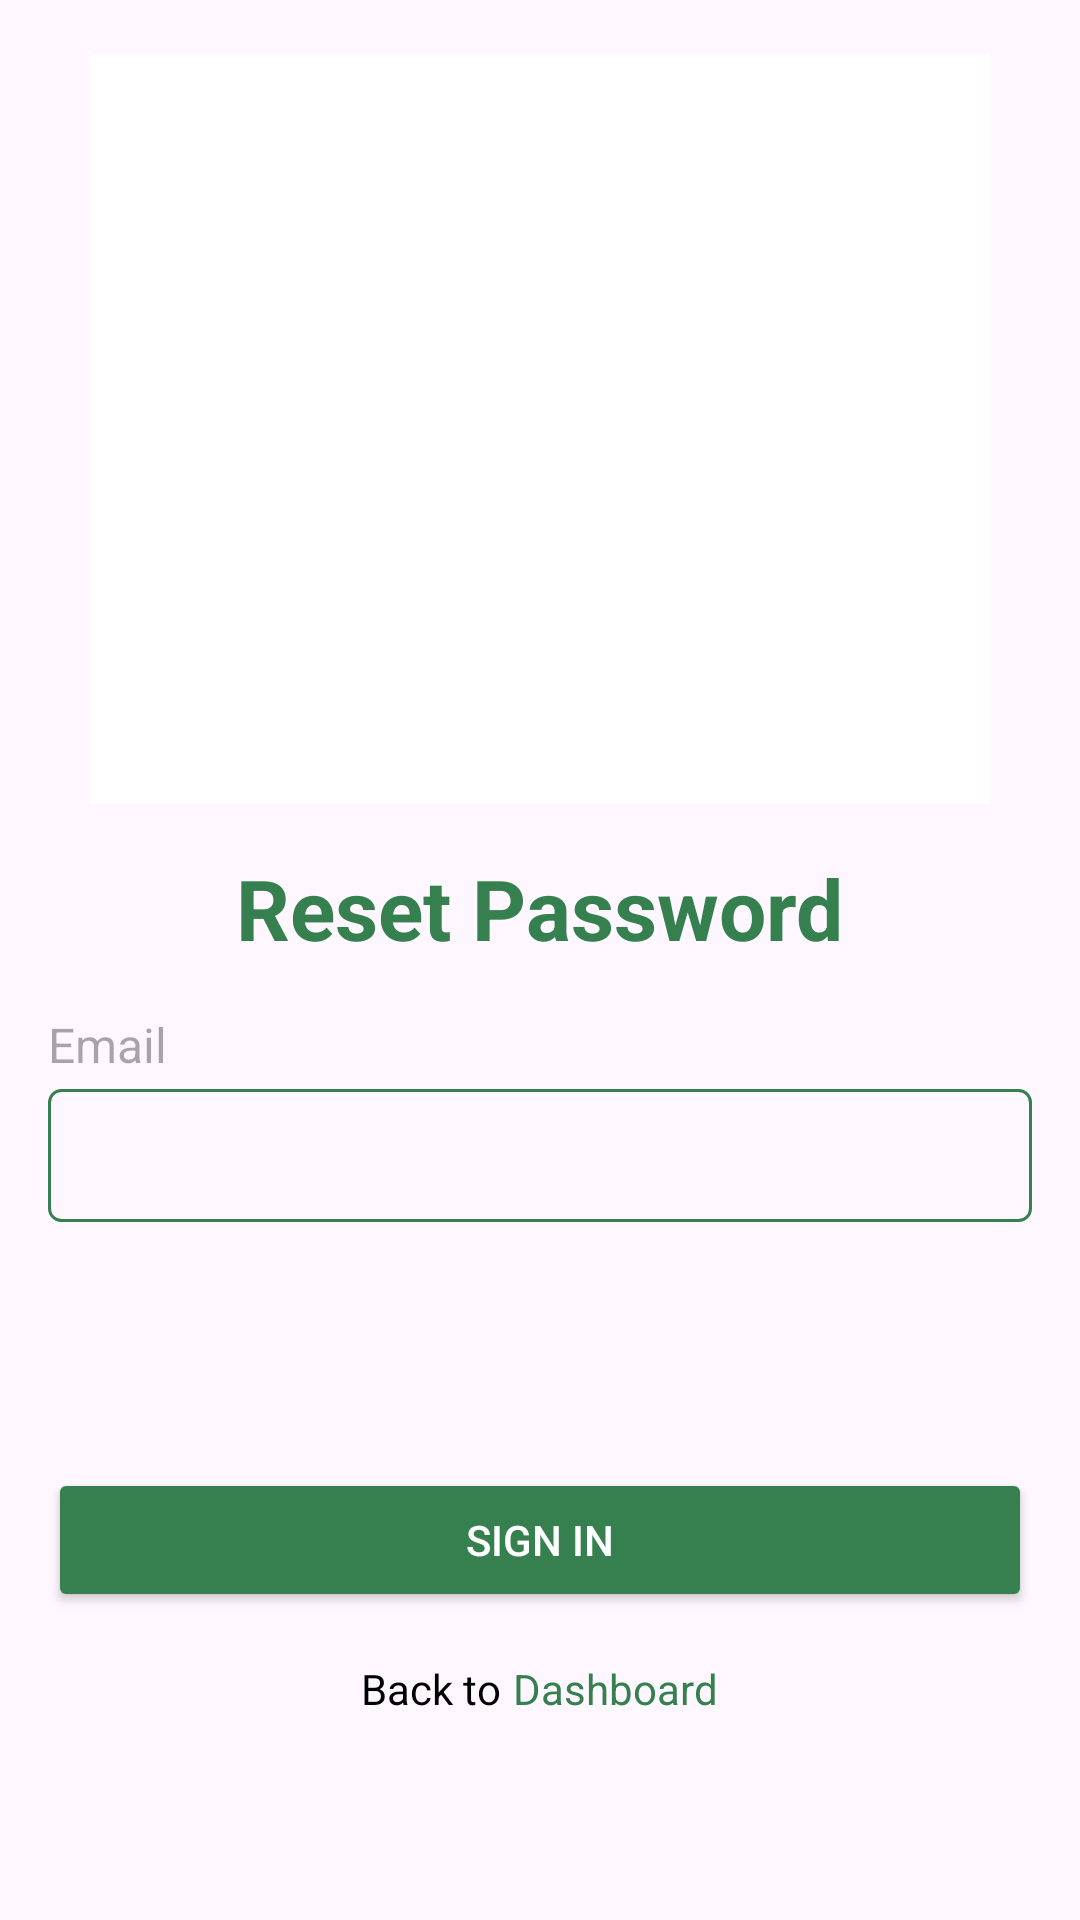

Reconstruct the res/layout file that produces this screen, plus the resources it refers to.
<!-- AndroidManifest.xml: application theme Theme.GrowthTrack -->
<!-- res/layout/activity_reset_pass.xml -->
<?xml version="1.0" encoding="utf-8"?>
<LinearLayout xmlns:android="http://schemas.android.com/apk/res/android"
    android:layout_width="match_parent"
    android:layout_height="match_parent"
    xmlns:app="http://schemas.android.com/apk/res-auto"
    android:orientation="vertical"
    android:padding="16dp"
    android:gravity="center">

    <ImageView
        android:id="@+id/signup_logo"
        android:layout_width="300dp"
        android:layout_height="250dp"
        android:background="@color/white"
        android:src="@drawable/logo"
        android:layout_marginTop="-50dp"
        app:layout_constraintEnd_toEndOf="parent"
        app:layout_constraintHorizontal_bias="0.195"
        app:layout_constraintStart_toStartOf="parent"
        app:layout_constraintTop_toTopOf="parent" />

    <TextView
        android:id="@+id/tv_signup"
        android:layout_width="wrap_content"
        android:layout_height="wrap_content"
        android:layout_marginTop="16dp"
        android:text="Reset Password"
        android:textColor="@color/primer"
        android:textStyle="bold"
        android:textSize="28dp"
        app:layout_constraintTop_toBottomOf="@id/signup_logo" />

    <TextView
        android:layout_width="match_parent"
        android:layout_height="wrap_content"
        android:hint="Email"
        android:textSize="16dp"
        android:layout_marginTop="16dp"
        android:layout_marginBottom="4dp"/>

    <EditText
        android:id="@+id/username"
        android:layout_width="match_parent"
        android:layout_height="wrap_content"
        android:background="@drawable/edit_text_border"
        android:padding="10dp"/>

    <Button
        android:id="@+id/sign_in"
        android:layout_width="match_parent"
        android:layout_height="wrap_content"
        android:layout_marginTop="82dp"
        android:text="Sign In"
        android:backgroundTint="@color/primer"
        android:textColor="@android:color/white"
        android:layout_marginBottom="16dp"/>

    <LinearLayout
        android:layout_width="wrap_content"
        android:layout_height="wrap_content"
        android:orientation="horizontal">

        <TextView
            android:layout_width="wrap_content"
            android:layout_height="wrap_content"
            android:text="Back to"
            android:textColor="@color/black"/>

        <TextView
            android:id="@+id/sign_up"
            android:layout_width="wrap_content"
            android:layout_height="wrap_content"
            android:text="Dashboard"
            android:textColor="@color/primer"
            android:layout_marginStart="4dp"/>
    </LinearLayout>

</LinearLayout>
<!-- resources referenced by this layout -->
<resources>
  <color name="black">#FF000000</color>
  <color name="primer">#36804F</color>
  <color name="white">#FFFFFFFF</color>
  <!-- drawable edit_text_border (drawable) -->
  <shape xmlns:android="http://schemas.android.com/apk/res/android">
      <solid android:color="@android:color/transparent"/>
      <stroke android:width="1dp" android:color="@color/primer"/>
      <corners android:radius="4dp"/>
      <padding android:left="10dp" android:top="10dp" android:right="10dp" android:bottom="10dp"/>
  </shape>
  <style name="Theme.GrowthTrack" parent="Base.Theme.GrowthTrack" />
  <style name="Base.Theme.GrowthTrack" parent="Theme.Material3.DayNight.NoActionBar">
          
          
      </style>
</resources>
